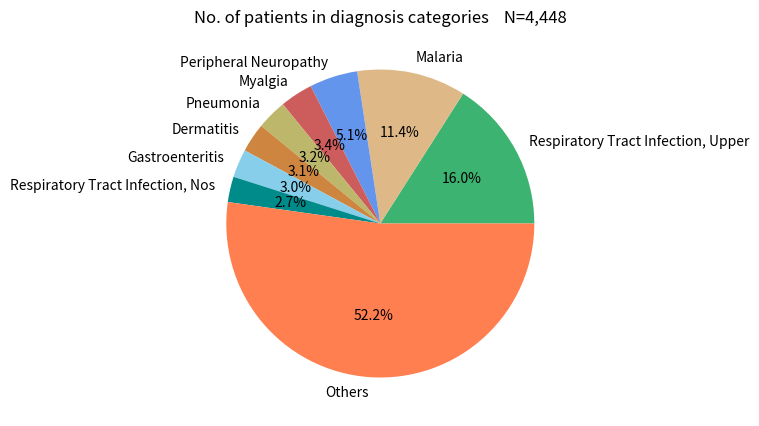

This figure's Python source: (Note: this script raises an exception after producing the figure.)
import matplotlib.pyplot as plt
import matplotlib

matplotlib.rcParams['pdf.fonttype'] = 42
matplotlib.rcParams.update({'font.size': 5})
plt.rc('font', size=10)
# matplotlib.rcParams['ps.fonttype'] = 3

# Pie chart, where the slices will be ordered and plotted counter-clockwise:
labels = 'RESPIRATORY TRACT INFECTION, UPPER'.title(), 'MALARIA'.title(), 'PERIPHERAL NEUROPATHY'.title(), 'MYALGIA'.title(), 'PNEUMONIA'.title(), 'DERMATITIS'.title(), 'GASTROENTERITIS'.title(), 'RESPIRATORY TRACT INFECTION, NOS'.title(), 'OTHERS'.title()

sizes = [710, 509, 225, 153, 141, 136, 132, 119, 2323]
print(sum(sizes))
colours = ['mediumseagreen', 'burlywood', 'cornflowerblue', 'indianred', "darkkhaki", "peru", "skyblue", "darkcyan", 'coral']

# colours = colours[::-1]
fig = plt.figure(figsize=[5, 5])
ax = fig.add_subplot(111)
ax.pie(sizes, labels=labels, autopct='%1.1f%%', colors=colours)
# Equal aspect ratio ensures that pie is drawn as a circle.
plt.title("No. of patients in diagnosis categories    N=4,448")



#plt.show()
plt.savefig("/home/<user>/CHOP_exercises/Section2/Q2/piechart.pdf", transparent = True, dpi=400)